pico-8 play session: mixed d-pad (fixed 12-tick cycle)

[t = 1 s] mixed d-pad (1.2s cycle ×~1): → ← ↑ ↓ + 🅾/❎ taps, ~1s
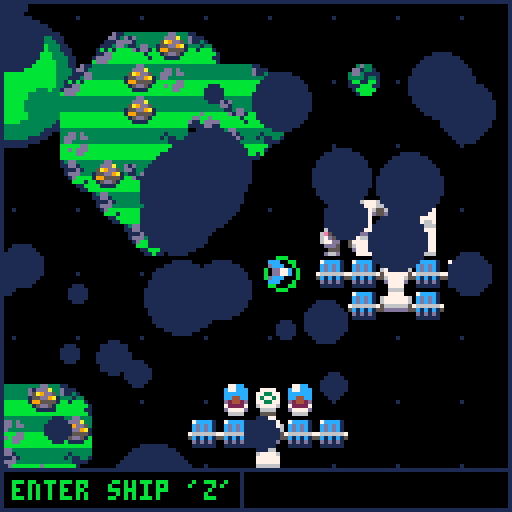
[t = 2 s] mixed d-pad (1.2s cycle ×~1): → ← ↑ ↓ + 🅾/❎ taps, ~2s
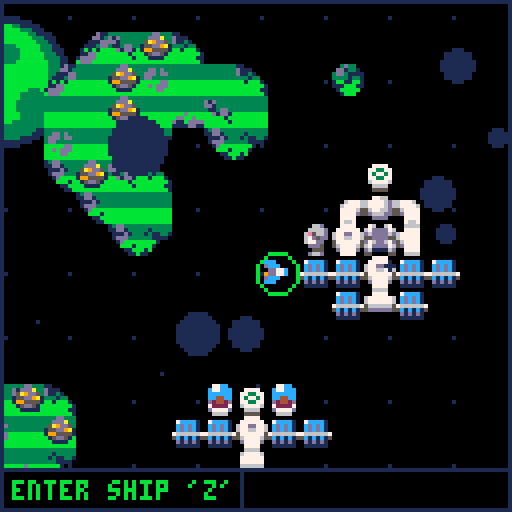
[t = 4 s] mixed d-pad (1.2s cycle ×~3): → ← ↑ ↓ + 🅾/❎ taps, ~4s
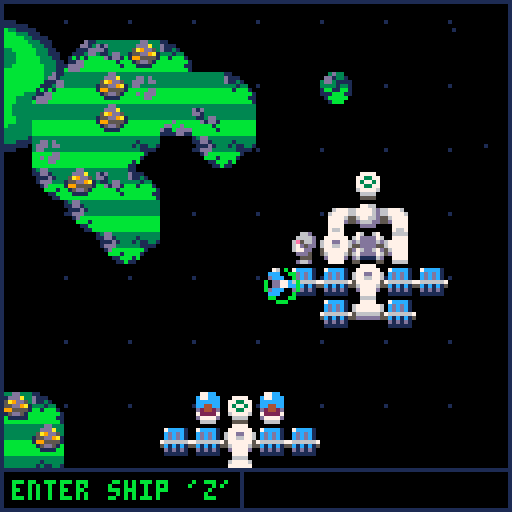
[t = 6 s] mixed d-pad (1.2s cycle ×~5): → ← ↑ ↓ + 🅾/❎ taps, ~6s
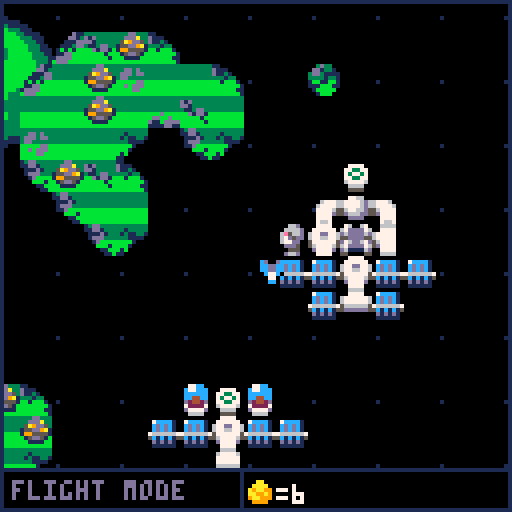
[t = 8 s] mixed d-pad (1.2s cycle ×~6): → ← ↑ ↓ + 🅾/❎ taps, ~8s
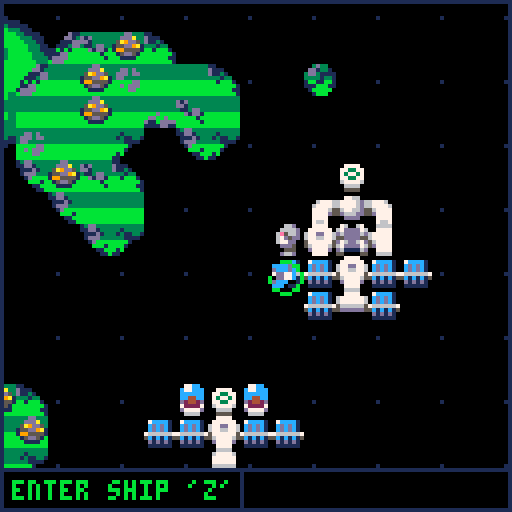

pico-8 cartridge
version 27
__lua__
--starbase
--by pixelcod

-- todo:
-- -----

-- shop:
--  -add diff lasers
--  -add diff boosters

-- tutorial:
--  -building section

-- music:
--  -get good
--  -make track

function blink(spd)
 if(b==nil) b=0
 b+=spd
 b%=20
 if(b>10)return true
end

function check_tile(x,y,flag)
 x=flr(x/8)
 y=flr(y/8)
 return fget(mget(x,y),flag)
end

function get_auto_tile(x,y)
	--bitmasking for tiles
	local mask = 0
		
	if mget(x,y-1) > 0 then
		-- north has tile
		mask = mask + 1
	end
	
	if mget(x+1,y) > 0 then
		-- east has tile
		mask = mask + 2
	end
	
	if mget(x,y+1) > 0 then
		-- south has tile
		mask = mask + 4
	end
	
	if mget(x-1,y) > 0 then
		-- west has tile
		mask = mask + 8
	end
	
	return 64 + mask
end

function lerp(startv,endv,per)
 return(startv+per*(endv-startv))
end

function dist(x1,y1,x2,y2)
 return sqrt((x1-x2)^2+(y2-y1)^2)
end

function outline(o)
 for i=0,15 do pal(i,0) end
 spr(o.s,o.x-1,o.y,1,1,o.flipx,o.flipy)
 spr(o.s,o.x+1,o.y,1,1,o.flipx,o.flipy)
 spr(o.s,o.x,o.y-1,1,1,o.flipx,o.flipy)
 spr(o.s,o.x,o.y+1,1,1,o.flipx,o.flipy)
 pal()
end

function dir_pressed()
 return btn(0)or btn(1)or btn(2)or btn(3)
end

--screen shake
function init_shake()
 shake=0
 shakex=0
 shakey=0
end

function do_shake()
 shakex=0
 shakey=0
 
 shakex*=shake
 shakey*=shake
 
 camera(camx+shakex,camy+shakey)
 
 shake*=0.8
 if(shake<=0.05)shake=0
end

function create_part(x,y,dx,dy,sprite,life,sz,col)
 local p={
 x=x,
 y=y,
 dx=dx,
 dy=dy,
 sprite=sprite,
 life=life,
 sz=sz,
 col=col
 }
 add(particles,p)
 return p
end

function update_part(p)
 if(p.life<=0)del(particles,p)
 
 if p.sz !=nil then
  p.sz-=0.2
 end
 
 --p.dx*=p.fric
 --p.dy*=p.fric
 p.x+=p.dx
 p.y+=p.dy
 
 p.life-=1
end

function draw_part(p)
 if p.sprite != 0 then
  spr(p.sprite,p.x,p.y)
 else
  circfill(p.x,p.y,p.sz,p.col)
 end
end

--particle presets
function smoke(x,y)
 create_part(x,y,rnd(1)-0.5,rnd(0.5)-1,0,rnd(30)+10,rnd(4)+2,5)
end

function explosion(x,y,sz)
 for i=1,sz*4 do
  create_part(x,y,(rnd(16)-8)*sz/16,(rnd(16)-8)*sz/16,0,rnd(30)+10,rnd(sz)+3,palettes.ex[flr(rnd(#palettes.ex)+1)])
 end
 shake=sz/3
end

function smoke_screen(x,y,amt)
 for i=1,amt do
  create_part(x+rnd(128),y+rnd(128),
              rnd(2)-1,rnd(2)-1,0,
              rnd(60)+30,rnd(10)+10,1)
 end
end

function create_actor(x,y,dx,dy,acc,drag,s)
 return {
  x=x,
  y=y,
  dx=dx,
  dy=dy,
  acc=acc,
  drag=drag,
  s=s,
  timer=0
 }
end

function update_actor(a)
 a.dx*=a.drag
 a.dy*=a.drag
   
 a.x+=a.dx
 a.y+=a.dy
 
 a.timer+=1
end

function update_build()
 --position block
 p.x=flr((p.x+4)/8)*8
 p.y=flr((p.y+4)/8)*8
 
 if p.timer>=10 then
  if(btn(0))p.x-=8
  if(btn(1))p.x+=8
  if(btn(2))p.y-=8
  if(btn(3))p.y+=8
  if(dir_pressed())p.timer=0
 end
 
 --change block
 if(btnp(5))p.block+=1
 if(p.block>#blocks)p.block=1
 
 --can or cannot build?
 if check_tile(p.x+4,p.y+4,0)or
    check_tile(p.x+4,p.y+4,2)or
    check_tile(p.x+4,p.y+4,3)or
    --not enough gold
    gold<blocks[p.block][4] then
  can_build=false
 else
  can_build=true
 end
 
 --build
 if btnp(4) then
  if p.block==1 then
   if check_tile(p.x+4,p.y+4,0) then
    if p.x!=ship.tx or
       p.y!=ship.ty then
     --destroy block
     mset(p.x/8,p.y/8,0)
     explosion(p.x+4,p.y+4,4)
     --get 1 gold back
     gold+=1
     sfx(5)
    end
   end
  elseif can_build then
   --place block at position
   mset(p.x/8,p.y/8,blocks[p.block][1])
   --remove gold from inv
   gold-=blocks[p.block][4]
   sfx(1)
  end
 end
 
 --auto tile blocks
 auto_tile(p.x,p.y,16)
 
 --exit build mode
 if p.x==ship.tx and
    p.y==ship.ty then
  exit_build=true
  if btn(4)and ship.timer>30 then
   ship_launch()
  end
 else
  exit_build=false
 end
end

function auto_tile(_x,_y,rng)
 --auto tile blocks
 for y=(_y/8)-rng,(_y/8)+rng do
  for x=(_x/8)-rng,(_x/8)+rng do
   if check_tile(x*8,y*8,4) then
    mset(x,y,get_auto_tile(x,y))
   end
  end
 end
end

function init_shop()
 p.state="shop"
 shop={
 colours={{8,14},{3,11},{12,6},{9,15},{2,13}}, --red,dgrn,blue,yellow,maroon
 col_desc={"red","dark green","blue","yellow","maroon"},
 
 change=false, --< used to tell
               --  if change
 sel=1,        --  was made to
 selx=0,       --  ship
 sely=0,
 
 x=camx+8,
 y=camy+14
 } 
end

function update_shop()
 local s=shop
 
 s.x,s.y=camx+8,camy+14
 
 if btnp(5) then
  p.state="pilot"
  ship_launch()
  if(shop.change)ship.blink=true
 end
 if(btnp(0))s.selx-=1 s.sel-=1 sfx(3)
 if(btnp(1))s.selx+=1 s.sel+=1 sfx(3)
 if(btnp(2))s.sely-=1 s.sel-=5 sfx(3)
 if(btnp(3))s.sely+=1 s.sel+=5 sfx(3)
 
 --buy from shop
 if btnp(4) then
  sfx(7)
  if s.sel<=5 then
   ship.col[1]=s.colours[s.sel][1]
   ship.col[2]=s.colours[s.sel][2]
   ship.timer=0
   shop.change=true
  end
 end
 
 --restrain cursor to window
 --and set s.sel to correct val
 if(s.selx<0)s.selx=4 s.sel+=5
 if(s.selx>4)s.selx=0 s.sel-=5
 if(s.sely<0)s.sely=4 s.sel+=25
 if(s.sely>4)s.sely=0 s.sel-=25
 
end

function draw_desc(x,y)
 if shop.sel<=5 then
  print("paint your\nship hull",x+56,y+56,7)
  print(shop.col_desc[shop.sel],x+56,y+68,shop.colours[shop.sel][1])
  --ship colour preview
  pal(8,shop.colours[shop.sel][1])
  pal(14,shop.colours[shop.sel][2])
  sspr(16,0,8,8,x+67,y+12,32,32)
  pal()
 end
end

function draw_shop()
 local x,y=camx+8, camy+14
 
 --window setup
 --shop window
 rectfill(x,y,x+112,y+96,0)
 rect(x+1,y+1,x+111,y+95,1)
 --splitter lines
 line(x+54,y+1,x+54,y+95,1)
 line(x+54,y+54,x+111,y+54,1)
 
 --item descriptions
 draw_desc(x,y)
 
 --shop content
 --ship colours
 rectfill(x+3,y+3,x+52,y+9,1)
 print("ship colours",x+4,y+4,0)
 for i=1,#shop.colours do
  --rectfill(x+3+((i-1)*10),y+11,x+3+((i-1)*10)+8,y+19,shop.colours[i])
  pal(8,shop.colours[i][1])
  pal(14,shop.colours[i][2])
  spr(23,x+4+((i-1)*10),y+12)
  pal()
 end
 
 --selecting cursor
 rect(x+(shop.selx*10)+3,y+(shop.sely*18)+11,x+(shop.selx*10)+12,y+(shop.sely*18)+20,7)
 
 --[[print("selx"..shop.selx,x+32,y+64,8)
 print("sely"..shop.sely,x+32,y+72,8)
 print("sel"..shop.sel,x+32,y+80,8)]]--
end

function move(p)
 if(btn(0))p.dx-=p.acc
 if(btn(1))p.dx+=p.acc
 if(btn(2))p.dy-=p.acc
 if(btn(3))p.dy+=p.acc
end

function update_p(p)
 if p.state=="move" then
  move(p)
  
  --footprint particles
  if check_tile(p.x+4,p.y+4,1) and (abs(p.dx)>0.1 or abs(p.dy)>1) then
   if(p.timer%10==0)create_part(p.x,p.y,0,0,22,60) sfx(9)
  end
  
  p.range=dist(p.x+4,p.y+4,ship.x+4,ship.y+4)
  --if close enough, pilot
  if p.range<=10 and
  btnp(4)and p.timer>30 then
   p.state="pilot"
   p.timer=0
   ship.state="fly"
   ship.timer=0
   sfx(1)
   
  --if too far away, pull closer
  elseif p.range>=32 then
   p.dx-=(p.x-ship.x)/p.range
   p.dy-=(p.y-ship.y)/p.range
   --boingy sound
   sfx(3)
  end
  
 elseif p.state=="pilot" then
  p.x=ship.x
  p.y=ship.y
  p.dx=0 --very important for
  p.dy=0 --landing correctly!
 elseif p.state=="build" then
  update_build()
 elseif p.state=="shop" then
  update_shop()
 end
end

function draw_p(p)
 if p.state=="move" then
  --draw oxygen tether
  if p.range>=32 then
   line(p.x+4,p.y+4,ship.x+4,ship.y+4,7)
  elseif p.range<=10 then
   line(p.x+4,p.y+4,ship.x+4,ship.y+4,11)
   circ(ship.x+4,ship.y+4,5+sin(p.timer*0.05)*1,11)
  else
   line(p.x+4,p.y+4,ship.x+4,ship.y+4,1)
  end
  --draw player
  outline(p)
  spr(p.s,p.x,p.y)
 elseif p.state=="shop" then
  draw_shop()
 end
end

function init_land()
 p.timer=0
 ship.state="land"
 ship.timer=0
 ship.tx=flr((ship.x+4)/8)*8
 ship.ty=flr((ship.y+4+ship.z)/8)*8
 sfx(-2,1)
 sfx(2)
end

function pilot_ship()
 move(ship)
 --ship directions
 --l,r,u,d
 if(btn(0))ship.flipx=true  ship.s=4
 if(btn(1))ship.flipx=false ship.s=4
 if(btn(2))ship.flipy=false ship.s=2
 if(btn(3))ship.flipy=true  ship.s=2
 --diagonals
 --lu,ld,ru,rd
 if(btn(0)and btn(2))ship.s=3 ship.flipx=true
 if(btn(0)and btn(3))ship.s=3 ship.flipx=true ship.flipy=true 
 if(btn(1)and btn(2))ship.s=3
 if(btn(1)and btn(3))ship.s=3 ship.flipy=true
 
 --push back into map/world area
 if(ship.x>=world_w)ship.dx-=0.15
 if(ship.x<=0)ship.dx+=0.15
 if(ship.y>=world_h)ship.dy-=0.15
 if(ship.y<=0)ship.dy+=0.15
 
 --ship flight sound loop
 if not ship.move and dir_pressed() then
  ship.move=true
  sfx(0,1)
 elseif ship.move and not dir_pressed() then
  ship.move=false
  sfx(-1,1)
 end
 
 --ship jet booster particles
 if dir_pressed() then
  for i=1,10 do
   create_part(ship.x+4, ship.y+4, -ship.dx+rnd(0.50)-0.25, -ship.dy+rnd(0.50)-0.25, 0,2,2,9)
  end
 end

 ship.mining=false

 --mining lasers
  if btn(5) then
   for o in all(ores) do
    local dx=ship.x-o.x
    local dy=ship.y-o.y
    if abs(dx)<=16 and abs(dx)>=0  and
       abs(dy)<=16 and abs(dy)>=0  then
     o.dmg+=1
     ship.mining=true
    end
   end
  end
  
  --mining laser sound
  if ship.mining and not lsr_snd then
   lsr_snd=true
   sfx(6,2)
  elseif not ship.mining and lsr_snd then
   lsr_snd=false
   sfx(-2,2)
  end
  
 --can land?
 if check_tile(ship.x+4,ship.y+4+ship.z,3) then
  can_land=true
 else
  can_land=false
 end
 
 --land on station
 if can_land and btn(4) and ship.timer>30 then
  if check_tile(ship.x+4,ship.y+4+ship.z,5) then
   init_land()
   init_shop()
  else
   init_land()
   p.state="build"
   --p.x=ship.tx
   --p.y=ship.ty
  end
 else
  
 --if they cant land on station
 --let them leave the ship
 
  --leave ship
  if btnp(4) then
   if abs(ship.dx)+abs(ship.dy)<=1 and ship.timer>=5 then
    p.state="move"
    ship.state="still"
    ship.timer=0
    sfx(1)
   end
  end
 end
 
end

function ship_land()
 ship.x=lerp(ship.x,ship.tx,0.2)
 ship.y=lerp(ship.y,ship.ty,0.2)
 ship.z=0
 ship.s=lerp(ship.s,2,0.05)
 
 if ship.timer>30 and
 not check_tile(ship.x+4,ship.y+4,3) then
  ship_launch()
 end
end

function ship_launch()
 p.state="pilot"
 ship.state="fly" 
 ship.dy=-0.5
 ship.z=4
 exit_build=false
 ship.timer=0
 sfx(4)
end

function update_ship()
 local s=ship
 
 --stop blinking
 if(s.timer>=30)ship.blink=false
 
 if s.state=="still" then
  --ship.dx=0
  --ship.dy=0
 elseif s.state=="fly" then
  pilot_ship()
 elseif s.state=="land" then
  ship_land()
 end
end

function draw_ship()
 if p.state!="shop" then
  pal(8,ship.col[1])
  pal(14,ship.col[2])
  if ship.blink then
   if(blink(1))spr(ship.s,ship.x,ship.y,1,1,ship.flipx,ship.flipy)
  else
   spr(ship.s,ship.x,ship.y,1,1,ship.flipx,ship.flipy)
  end
  pal()
 end
end

function draw_lasers()
 if btn(5) and p.state=="pilot" then
  for o in all(ores) do
   local dx=ship.x-o.x
   local dy=ship.y-o.y
   if abs(dx)<=16 and abs(dx)>=0  and
      abs(dy)<=16 and abs(dy)>=0  then
    line(ship.x+4,ship.y+4, o.x+4,o.y+4,12)
    line(ship.x+4,ship.y+4, ship.x+4-dx/2,ship.y+4-dy/2,7)
    circfill(o.x+4,o.y+4,rnd(3)+1,7)
   end
  end
 end
end

function create_ore(x,y,s,mat)
 local o={
  x=x,
  y=y,
  s=s,
  mat=mat,
  dmg=0,
 }
 add(ores,o)
 return o
end

function update_ore(o)
 if o.dmg>=100 then
  explosion(o.x+4,o.y+4,3)
  mset(o.x/8,o.y/8,35)
  sfx(5)
  if o.mat=="gold" then
   gold+=2
   create_part(o.x,o.y,0,-0.5,36,20)
  end
  del(ores,o)
 end
end 

function draw_ore(o)
 spr(o.s,o.x,o.y)
end

function gen_ore()
 local chance=10 --1 in n chance
 for y=0,world_h/8 do for x=0,world_w/8 do
  if check_tile(x*8,y*8,1) then
   if flr(rnd(chance))==0 then
    create_ore(x*8,y*8,19,"gold")
   end
  end
 end
 end
end

function draw_shadows()
 for i=0,15 do pal(i,0) end
 --ships shadow
 if ship.blink then
  if (blink(1))spr(ship.s,ship.x,ship.y+ship.z,1,1,ship.flipx,ship.flipy)
 else
  spr(ship.s,ship.x,ship.y+ship.z,1,1,ship.flipx,ship.flipy)
 end
 --oxygen tether shadow
 if(p.state=="move")line(p.x+4,p.y+5,ship.x+4,ship.y+5+ship.z,0)
 pal()
end

function update_cam()
 camx=lerp(camx,p.x-64,0.2)
 camy=lerp(camy,p.y-64,0.2)
end

function display(text,col)
 print(text,camx+shakex+3,camy+shakey+120,col)
end

function draw_status()
 if can_land and ship.state=="fly" then
  display("land ship 'z'",3)
 elseif exit_build then
  display("exit building",3)
  
 elseif p.state=="build" then
  display("build mode",13)
 elseif p.state=="pilot" and ship.state=="fly" then
  display("flight mode",13)
  show_gold(camx+61,camy+119)
 elseif p.state=="move" then
  if p.range<=10 then
   display("enter ship 'z'",11)
  else
   display("explorer mode",13)
  end
 end
end

function draw_build_ui()
 local x=camx+shakex
 local y=camy+shakey
 local w=24
 local h=11
 
 if p.state=="build" then
  --green and red colorize
  if can_build==false then
   pal(7,14)
   pal(6,8)
   pal(13,2)
   pal(12,14)
   pal(1,8)
  else
   pal(7,15)
   pal(6,11)
   pal(2,3)
  end
  --show block at cursor
  spr(blocks[p.block][1],p.x,p.y)
  pal()
  --show block info
  print(blocks[p.block][2],
        x+63,y+120,blocks[p.block][3])
  print(blocks[p.block][4].."g",x+119,y+120,9)
 
  rectfill(x+4,y+8,x+4+w,y+8+h,0)
  rect(x+4,y+8,x+4+w,y+8+h,1)

 	--gold
  show_gold(x+6,y+10)
 end
end

function show_gold(x,y)
 spr(20,x,y)
 print("="..gold,x+8,y+2,7)
end

function draw_ui()
 local x=camx+shakex
 local y=camy+shakey
 --screen border
 rect(x,y,x+127,y+127,1)
 --ui bar
 rectfill(x+0,y+117,x+127,y+127,0)
 rect(x+0,y+117,x+127,y+127,1)
 rect(x+0,y+117,x+60,y+127,1)
 
 draw_status()
 draw_build_ui()
end

------------------------

function init_title()
 init_game()
 particles={}
 
 mode="title"
 title={
  x=camx,
  y=camy,
  ty=camy,
  start=false,
  tut=false,
  t=0
 }
end

function update_title()
 local ti=title
 
 foreach(particles,update_part)

 ti.y=lerp(ti.y,ti.ty,0.1)
 
 if btnp(4) and not ti.start then
  ti.start=true
  sfx(8)
  --music(0,0,3)
  smoke_screen(ti.x,ti.y,60)
 end
 if(btnp(5)and not ti.start)ti.tut=not ti.tut sfx(7)
 if(ti.start==true)ti.t+=1 ti.ty=-128
 if(ti.t>=20)init_game()
end

function draw_title()
 local ti=title
 
 draw_game()
 foreach(particles,draw_part)
 
 rectfill(ti.x,ti.y,ti.x+127,ti.y+127,0)
 --draw_starfield(t.x,t.y)
	--title
 spr(80,ti.x+32,ti.y+16+sin(t)*8,8,2)
 --planet
 draw_planet(ti.x+48,ti.y+40)
 --station
 spr(21,ti.x+64+sin(t/4)*24,ti.y+72+cos(t/4)*24)
 
 if blink(1) then
 	print("press z to start",ti.x+34,ti.y+104,8)
 end
 print("press x for tutorial",ti.x+26,ti.y+112,5)
 print("@pixel_cod",ti.x+1,ti.y+122,1)

 if(ti.tut)draw_tutorial(ti.x,ti.y)
end

function draw_tutorial(x,y)
 rectfill(x,y,x+127,y+127,0)
 rect(x+1,y+1,x+126,y+126,1)
 print("how to play:",x+40,y+8,7)
 line(x+40,y+16,x+82,y+16,7)
 
 print("controls:",x+8,y+24,7)
 print("⬅️➡️⬆️⬇️: move",x+8,y+32,10)
 
 print("z/🅾️:    -exit/enter ship",x+8,y+40,9)
 print("-land on station",x+44,y+48,9)
 print("-build",x+44,y+56,9)
 
 print("x/❎:",x+8,y+64,8)
 print("-mine gold ore",x+44,y+64,8)
 print("-switch block",x+44,y+72,8)

 print("mining:",x+4,y+82,1)
 print("building:",x+65,y+82,1)
 --demo windows
 rect(x+3,y+88,x+62,y+124,1)
 rect(x+64,y+88,x+124,y+124,1)

 --mining demo
 print("hold x",x+21,y+116,1)
 if(blink(0.1))line(x+12,y+100,x+30,y+108,12)
 
 spr(4,x+8,y+96)
 spr(19,x+26,y+104)
 --gold pile
 spr(20,x+48,y+104)
 if(blink(0.1))spr(36,x+48,y+94)
end

function init_game()
 mode="game"
 world_w=96*8
 world_h=32*8
 init_shake()
 palettes={ex={2,5,6,8,9,10}}
 
 --block_id, name, text col, cost
 blocks={{5,"demolish tool",8,0},
         {64,"station block",7,1},
         {8,"reactor core",7,3},
         {9,"ship workshop",3,3},
         {7,"landing pad",3,2},
         {6,"solar panel",7,1},
         {10,"radar dish",7,2}}
 
 gold=6
 
 ores={}
 
 --create_ore(10*8,4*8,19,"gold")
 --create_ore(20*8,10*8,19,"gold")
 --create_ore(30*8,10*8,19,"gold")
 --test_ore=create_ore(40*8,10*8,19,"gold")
 --gen_ore()
 
 colours={smoke={0,5}}
 --particles={}
 
 p=create_actor(88,88,0,0,0.05,0.95,1)
 p.state="pilot"
 p.block=1
 p.range=0
 
 ship=create_actor(88,88,0,0,0.1,0.95,2)
 ship.z=1
 ship.state="fly"
 ship.col={8,14}
 ship.flipx=false
 ship.flipy=false
 ship.move=false
 ship.mining=false
 lsr_snd=false
 
 camx=p.x-64
 camy=p.y-64
end

function update_game()
 update_p(p)
 update_ship()
 foreach(ores,update_ore)
 
 update_actor(p)
 update_actor(ship)
 
 if(#ores<1)gen_ore()
 
 update_cam()
 foreach(particles,update_part)
end

function draw_game()
 do_shake()
 draw_bg()
 map()
 
 foreach(ores,draw_ore)
 draw_shadows()
 
 foreach(particles,draw_part)
 
 draw_lasers()
 draw_p(p)
 draw_ship()
 
 draw_ui()
 
 if debug then
  --print("mem:"..stat(0),camx+8,camy+8,8)
  --print("cpu:"..stat(1),camx+8,camy+16,8)
  --print(p.x,8+camx,8+camy,8)
  --print(p.y,8+camx,16+camy,9)
  
  --print(p.dx,48+camx,8+camy,8)
  --print(p.dy,48+camx,16+camy,9)
  
  --print(ship.x,camx+8,camy+32,8)
  --print(ship.y,camx+8,camy+40,9)
 
  --print(ship.tx,camx+8,camy+56,8)
  --print(ship.ty,camx+8,camy+64,9)
 
  --print(p.state,camx+80,camy+8,8)
  --print(ship.state,camx+80,camy+16,9)
  --print(p.timer,camx+32,camy+8,8)
  --print(ship.timer,camx+32,camy+16,8) 
  --print(ship.mt,camx+32,camy+24,8)
  
  --print(ship.tx,camx+8,camy+52,8)
  --print(ship.ty,camx+8,camy+64,8)
  
  --print(test_ore.x,camx+56,camy+32,15)
  --print(test_ore.y,camx+56,camy+40,15)
  
  print(t,camx+88,camy+2,12)
  
  --print(ship.mining,8+camx,8+camy,8)
  --print(lsr_snd,8+camx,16+camy,9)
  
  if shop!=nil then
   print(shop.sel,camx+80,camy+80,8)
  end
 end
end

-----------------------

function _init()
 debug=false
 
 t=0
 init_title()
end

function _update()
 if mode=="title" then
  update_title()
 elseif mode=="game" then
  update_game()
 end
 
 t+=0.01
end

function draw_starfield(x,y)
 --starfield
 for i=-64,world_w,16 do
  for j=-64,world_h,16 do
   pset(x+i,y+j,1)
  end
 end
end

function draw_bg()
 local x=camx/2
 local y=camy/2
 
 draw_starfield(x,y)
 draw_planet(x,y)
end

function draw_planet(x,y)
 --draw planet
 circfill(x+16,y+32,16,1)
 circfill(x+16,y+32,14,3)
 circfill(x+14,y+30,12,11)
 
 circfill(x+17,y+25,2,3)
 circfill(x+8,y+24,1,3)
 circfill(x+8,y+36,2,3)
 circfill(x+23,y+38,4,3)
end

function _draw()
 cls(0)
 if mode=="title" then
  draw_title()
 elseif mode=="game" then
  draw_game()
 end
end
__gfx__
0000000000000000000000000000000000000000000000000000000000000000000000000760067000066d000077cc0000000000000000000000000000000000
0000000000000000000cc000000007c00ccc00000800008007cccc10007777000077660067dddd76006666d00c77ccc000000000000000000000000000000000
00000000000000000007700000cc77700dccc000000000000cdcdc1007733770677776d6d6dddd6d06e566d00cccccc000000000000000000000000000000000
000000000007600000c77c000ccdd70000dd77c0000000000cdcdc1007377370677776d655dddd55067d5dd00cc44cc000000000000000000000000000000000
00000000000660000ccddcc00d0ddc0000dd77c0000000007666666707733770567766d5d76dd67d0677dd000d2442d000000000000000000000000000000000
00000000000770000ccddcc00000cc000dccc000000000005c1c1c15067777605d666dd567dddd7600ddd5000722227000000000000000000000000000000000
00000000000000000cd00dc0000dc0000ccc0000080000800d1d1d100066660000dddd00d611116d000555000d7777d000000000000000000000000000000000
0000000000000000000000000000000000000000000000000111111000555500000000005500005500d66d000066660000000000000000000000000000000000
003d330000000d1111000000000dd000000000000060000000000000000000000000000000000000000000000077cc0000000000000000000000000000000000
0dd133100000dd13d111000000ddda00000aa000cc7cc00000000000068888600000000000000000000000000c77ccc000000000000000000000000000000000
3dd31111000111ddd113100005a9dd5000aaaa000060000000000000055888500000000000000000000000000ccbacc000000000000000000000000000000000
33331331001113dd33313300155dd9a10a9aa99000000000000dd0000dde8ed00000000000000000000000000ccb3cc000000000000000000000000000000000
1bb11bb101b1b1bbbb1bbb10199555510aa99a9000000000000dd000066ee7600000000000000000000000000d2442d000000000000000000000000000000000
111bbb11011ddbbbbbbbbbb1015dd51009aa99900000000000000000066777600000000000000000000000000722227000000000000000000000000000000000
01bbbbb01ddddbbbbbbbbb1100111100009999000000000000000000055555500000000000000000000000000d7777d000000000000000000000000000000000
001bbb00bdddbbbbbbbbbbb100000000000000000000000000000000000000000000000000000000000000000066660000000000000000000000000000000000
3333333313dd33333333333333333333000000000000000000000000000000000000000000000000000000000077cc0000000000000000000000000000000000
d1d3333311dd133333133333331111330000aaa00000000000000000000000000000000000000000000000000c77ccc000000000000000000000000000000000
dd1333330111d13331311331311111130a0000a00000000000000000000000000000000000000000000000000cbba9c000000000000000000000000000000000
3113dd3301ddd3333331111011333311aaa0aaa00000000000000000000000000000000000000000000000000cbc99c000000000000000000000000000000000
bbd1dd1b001dbbbbbbbb10001bbbbbb1090090000000000000000000000000000000000000000000000000000dbb33d000000000000000000000000000000000
bbbbb1bb000bbb1bbbb100001bbbbbb100009990000000000000000000000000000000000000000000000000073bb37000000000000000000000000000000000
bbbbbb1b000011bbb1b00000b1bbbb1b000000000000000000000000000000000000000000000000000000000d7777d000000000000000000000000000000000
bbbbbbbb0000011b11000000bbbbbbbb000000000000000000000000000000000000000000000000000000000066660000000000000000000000000000000000
33333333333333333333333300000000000000000000000000000000000000000000000000000000000000000077cc0000000000000000000000000000000000
333333333333333333dd3d3300000000000000000000000000000000000000000000000000000000000000000c7aacc000000000000000000000000000000000
33333333333333333ddd3dd300000000000000000000000000000000000000000000000000000000000000000caa9ac000000000000000000000000000000000
33333333333333333dd3333300000000000000000000000000000000000000000000000000000000000000000c9a99c000000000000000000000000000000000
bbbbbbbbbbbdbbbbbbbbbddb00000000000000000000000000000000000000000000000000000000000000000db993d000000000000000000000000000000000
bbbbbbbbbddbbdbbbbdbdddb0000000000000000000000000000000000000000000000000000000000000000073bb37000000000000000000000000000000000
bbbbbbbbd11bddddbbbbddbb00000000000000000000000000000000000000000000000000000000000000000d7777d000000000000000000000000000000000
bbbbbbbb1111dd11bbbbbbbb00000000000000000000000000000000000000000000000000000000000000000066660000000000000000000000000000000000
00777700006666000000000000766700006666000066660000000000006666000000000000766700000000000066660000000000006666000000000000777700
00777700067777600677776000777700067777600077770000000000007777000677776000777700000000000077770000000000007777000000000007777770
677777760777777067777776007777770777777000777700000677760077777667777776777777006777777667777776677760006777770067777776677dd776
67777776077777706777777600677777077777700077770000677776007777766777777677777600677777766777777667777600677777006777777667766776
56777765066666605666666500d66666067777600077770000777765007777655666666566666d00566666655666666556777700567777005677776557777775
5d7777d50667766056677665000ddddd0677776000777700007777d5007777d556677665ddddd0005dddddd55dddddd55d7777005d7777005d7777d556777765
007777000dddddd00dddddd0000000000d7777d00077770000777700007777000dddddd00000000000000000000000000077770000777700007777000d7777d0
00777700000000000000000000000000006666000066660000766700006666000000000000000000000000000000000000766700006666000066660000777700
00000000000000000000000000000000000000000000000000000000000000000000000000000000000000000000000000000000000000000000000000000000
07777777007777770077000077777000eeeee00000ee00000eeeee000eeeee000000000000000000000000000000000000000000000000000000000000000000
77777770077777700777700077777700eeeeee000eeee000eeeeee00eeeeeee00000000000000000000000000000000000000000000000000000000000000000
77777700777777000777700077777770ee00eee00eeee000eeeeee00eeeeeee00000000000000000000000000000000000000000000000000000000000000000
77700000007770007777770077000770ee00eee0eeeeee00eee00000eee000000000000000000000000000000000000000000000000000000000000000000000
77700000007770007700770077000770ee00eee0ee00ee00eee00000eee000000000000000000000000000000000000000000000000000000000000000000000
77700000007770007700770077007770eeeeee00ee00ee00eee00000eee000000000000000000000000000000000000000000000000000000000000000000000
77777000007770007777770077777700eeeee000eeeeee00eeeee000eeeeee000000000000000000000000000000000000000000000000000000000000000000
07777700007770007777770077777000888888008888880008888800888888000000000000000000000000000000000000000000000000000000000000000000
00077700007770007700770077777700eeeeeee0ee00ee00000eee00eee000000000000000000000000000000000000000000000000000000000000000000000
00077700007770007700770077777700880088808800880000088800888000000000000000000000000000000000000000000000000000000000000000000000
00077700007770007700770077007770880088808800880000088800888000000000000000000000000000000000000000000000000000000000000000000000
77777700007770007700770077000770880088808800880088888800888888800000000000000000000000000000000000000000000000000000000000000000
77777700007770007700770077000770888888008800880088888800888888800000000000000000000000000000000000000000000000000000000000000000
77777000007770007700770077000770888880008800880088888000088888000000000000000000000000000000000000000000000000000000000000000000
__gff__
0000000000000109012901010000000004040400000000000000000100000000060404060000000000000001000000000604060000000000000000010000000011111111111111111111111111111111000000000000000000000000000000000000000000000000000000000000000000000000000000000000000000000000
0000000000000000000000000000000000000000000000000000000000000000000000000000000000000000000000000000000000000000000000000000000000000000000000000000000000000000000000000000000000000000000000000000000000000000000000000000000000000000000000000000000000000000
__map__
0000000000000000000000000000000000000000000000000000000000000000000000000000000000000000000000000000000000000000000000000000000000000000000000000000000000000000000000000000000000000000000000000000000000000000000000000000000000000000000000000000000000000000
0000000000000000000000000000000000000000000000000000000000000000000000000000000000000000000000000000000000000000000000000000000000000000000000000000000000000000000000000000000000000000000000000000000000000000000000000000000000000000000000000000000000000000
0000000000000000000000000000000000000000000000000000000000000000000000000000000000000000000000000000000000000000000000000000000000000000000000000000000000000000000000000000000000000000000000000000000000000000000000000000000000000000000000000000000000000000
0000000000000000000000000000000000000000000000000000000000000000000000000000000000001130301200000000000000000000000000000000000000000000000000000000000000000000000000100000000000000000000000000000000000000000000000000000000000000000000000000000000000000000
0000000000001120301200000000000000000000000000000000000000000000000000000000000000113230303000000000000000000000000000000000000000000000000000000000000000000000000000000000000000000000000000000000000000000000000000000000000000000000000000000000000000000000
0000000000113030323030120000100000000000000000000000000000000000000000000000000000213030303032120000000000000000113012000000000000000000000000000000000000000000000000000000000000000000000000000000000000000000000000000000000000000000000000000000000000000000
0000000000303030303120300000000000000000000000000011120000000000000000000000000000002131313120303012000000000011303032000000000000000000000000000000000010000000000000000000000000000000000000000000000000000000000000000000000000000000000000000000000000000000
0000000000323030220021220000000000000000000000001132200000000000000000000000000000000000000021313130323030303230203022000000000000000000000000000000000000000000000000000000000000000000000000000000000000000000000000000000000000000000000000000000000000000000
0000000000213020120000000000000700000000000000113030301200000000000000000000000000000000000000000021313131313131220000000000000000000000000000000000000000000000000000000000000000000000000000000000000000000000000000000000000000000000000000000000000000000000
000000000000213030000000000046084c000000000000213020303200000000000000000000000000000000000000000000000000000000000000000000000000000000000000000000000000000000000000000011120000000010000000000000000000000000000000000000000000000000000000000000000000000000
000000000000002122000000000a4f094d000000000000002130303012000000000000000000000000000000000000000000000000000000000000000000000000000000000000000000000000000000000000000021220000000000000000000000000000000000000000000000000000000000000000000000000000000000
0000000000000000000000000006064f06060000000000100032303020000000000000000000000000001130120000000000000000000000000000000000000000000000000000000000000000000000000000000000000000000000000000000000000000000000000000000000000000000000000000000000000000000000
0000000000000000000000000000064b06000000000000000021313122000000000000000000000000003032300010000000000000000000000000000000000000000000000000000000000000000000000000000000000000000000000000000000000000000000000000000000000000000000000000000000000000000000
0000000000000000000000000000000000000000000000000000000000000000000000000000000000002130301200000000000000000000000000000000000000000000000000000000000000000000000000000000000000001112000000000000000000000000000000000000000000000000000000000000000000000000
0000000000000000000000000000000000000000000000000000000000000000000000000000000000000030303200000000000000000000000011301200000000000000000000001120120000000000000000000000000000002130120000000000000000000000000000000000000000000000000000000000000000000000
000011302012000000000b070b00000000000000000000000000000000000000000000000000000000000021303000000000000000000000001130233012000000000000000000113030303212000000000000000000000000001021220000000000000000000000000000000000000000000000000000000000000000000000
00002132303000000006064f0606000000000000000000000000000000000000000000000000000000000000212200000000000000000010113030303032000000000000000000213030303023000000000000000000000000000000000000000000000000000000000000000000000000000000000000000000000000000000
0000002131220000000000410000000000000000000000000000000000100000000000000000000000000000000000000000000000000000323030203122001112000000000000002132303030000000000000000000000000000000000000000000000000000000000000000000000000000000000000000000000000000000
0000100000000000000000000000000011120000000000000000111200000000000000000000000000000000000000000000000000000011303030220000003230001000000000000000213122000000000000000000000000000000000000000000000000000000000000000000000000000000000000000000000000000000
0000000000000000000b1b2b3b00001130201200000000000000323012000000000000000000000000000000000000000000000000000023303022001000113020000000000000000010000000000000000000000000000000000000000000000000000000000000000000000000000000000000000000000000000000000000
000000000000000000434b4b4900003230302200001000000000303230000000000000000000000000000000000000000000000000000030303000000000323030120000000000000000000000000000000000000000000000000000000000000000000000000000000000000000000000000000000000000000000000000000
0000000000000000000000000000002131220000000000000000213122000000000000000000001000000000000000000000000000000021303012000011203030300000000000000000000000000000000000000000000000000000000000000000000000000000000000000000000000000000000000000000000000000000
0000000000000000000000000000000000000000000000000000000000000000000000113012000000000000000000000000000000000000203030303030303030320000000000000000000000000000000000000000000000000000000000000000000000000000000000000000000000000000000000000000000000000000
0000000000000000100011120000001000000000000000000000000000000000001000323030120000000000000000000000000000000000213230302330302031220000000000000000000000000000000000000000000000000000000000000000000000000000000000000000000000000000000000000000000000000000
0000000000000000001130300000000000000000000000000000000000000000000011303020220000000000000000000000000000000000002131303030322200000000000000000000000000000000000000000000000000000000000000000000000000000000000000000000000000000000000000000000000000000000
0000000000000000003230220000000000000000000000000000000000000000000023303022000000000000000000000000000000000000000000213131220010000000000000000000000000000000000000000000000000000000000000000000000000000000000000000000000000000000000000000000000000000000
00000000000000000021220000000000000000001112000000008a0000000000000021312200000000000000000000000000000000000000000000000000000000000000000000000000000000000000000000000000000000000000000000000000000000000000000000000000000000000000000000000000000000000000
00000000000000000000000000000000000000002122000000009a0000000000000000000000000000000000000000000000000000000000000000000000000000000000000000000000000000000000000000000000000000000000000000000000000000000000000000000000000000000000000000000000000000000000
0000000000000000000000000000000000000000000000000000000000000000000000000000000000000000000000000000000000000000000000000000000000000000000000000000000000000000000000000000000000000000000000000000000000000000000000000000000000000000000000000000000000000000
0000000000000000000000000000000000000000b400b6000000000000000000000000000000000000000000000000000000000000000000000000000000000000000000000000000000000000000000000000000000000000000000000000000000000000000000000000000000000000000000000000000000000000000000
0000000000000000000000000000000000000000c4c50000c8c9000000000000000000000000000000000000000000000000000000000000000000000000000000000000000000000000000000000000000000000000000000000000000000000000000000000000000000000000000000000000000000000000000000000000
0000000000000000000000000000000000000000d4d5d6d7d8d9dadb00000000000000000000000000000000000000000000000000000000000000000000000000000000000000000000000000000000000000000000000000000000000000000000000000000000000000000000000000000000000000000000000000000000
